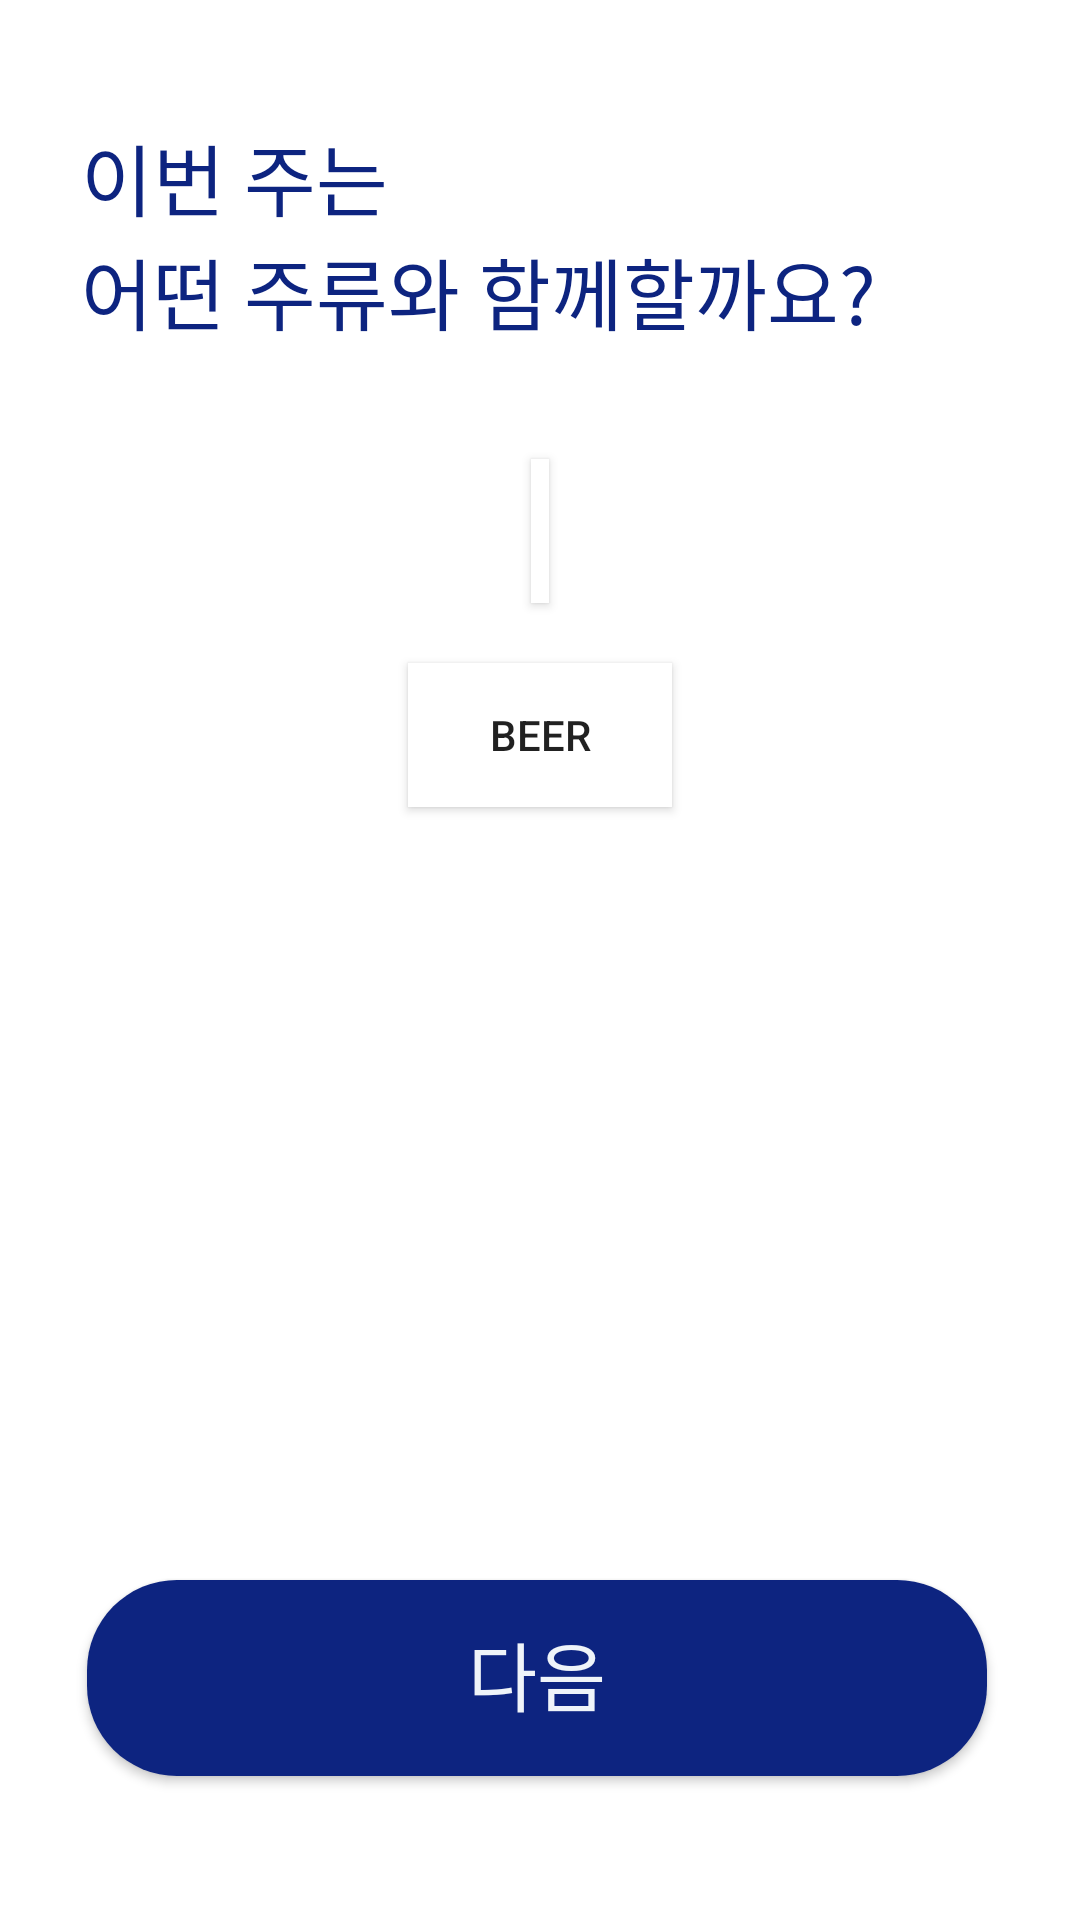

Write the Android layout XML for this screen, with the resource values it uses.
<!-- AndroidManifest.xml: application theme Theme.example -->
<!-- res/layout/activity_intro_second.xml -->
<?xml version="1.0" encoding="utf-8"?>
<androidx.constraintlayout.widget.ConstraintLayout xmlns:android="http://schemas.android.com/apk/res/android"
    xmlns:app="http://schemas.android.com/apk/res-auto"
    xmlns:tools="http://schemas.android.com/tools"
    android:layout_width="match_parent"
    android:layout_height="match_parent"
    android:background="#FFFFFF"
    tools:context=".IntroSecondActivity">

    <Button
        android:id="@+id/button_next"
        android:layout_width="0dp"
        android:layout_height="wrap_content"
        android:layout_marginStart="29dp"
        android:layout_marginEnd="31dp"
        android:layout_marginBottom="48dp"
        android:background="@drawable/btn_secondintro"
        android:paddingTop="13dp"
        android:paddingBottom="16dp"
        android:text="다음"
        android:textSize="25sp"
        android:textColor="#eff4f9"
        app:layout_constraintBottom_toBottomOf="parent"
        app:layout_constraintEnd_toEndOf="parent"
        app:layout_constraintStart_toStartOf="parent" />


    <Button
        android:id="@+id/button_soju"
        android:layout_width="6dp"
        android:layout_height="wrap_content"
        android:layout_marginTop="37dp"
        android:background="#FFFFFF"
        android:src="@drawable/btn_soju_unselected"
        app:layout_constraintEnd_toEndOf="parent"
        app:layout_constraintStart_toStartOf="parent"
        app:layout_constraintTop_toBottomOf="@+id/tv3" />

    <Button
        android:id="@+id/button_beer"
        android:layout_width="wrap_content"
        android:layout_height="wrap_content"
        android:layout_marginTop="20dp"
        android:background="#FFFFFF"
        android:src="@drawable/btn_beer_unselected"
        android:text="beer"
        app:layout_constraintEnd_toEndOf="parent"
        app:layout_constraintStart_toStartOf="parent"
        app:layout_constraintTop_toBottomOf="@+id/button_soju" />

    <TextView
        android:id="@+id/tv1"
        android:layout_width="wrap_content"
        android:layout_height="wrap_content"
        android:layout_marginStart="27dp"
        android:layout_marginTop="40dp"
        android:fontFamily="@font/notosans_regular"
        android:text="이번 주는"
        android:textColor="#0d2480"
        android:textSize="26sp"
        app:layout_constraintStart_toStartOf="parent"
        app:layout_constraintTop_toTopOf="parent" />

    <TextView
        android:id="@+id/tv2"
        android:layout_width="wrap_content"
        android:layout_height="wrap_content"
        android:fontFamily="@font/notosans_bold"
        android:text="어떤 주류"
        android:textSize="26sp"
        android:textColor="#0d2480"
        app:layout_constraintStart_toStartOf="@+id/tv1"
        app:layout_constraintTop_toBottomOf="@+id/tv1" />

    <TextView
        android:id="@+id/tv3"
        android:textColor="#0d2480"
        android:layout_width="wrap_content"
        android:layout_height="wrap_content"
        android:fontFamily="@font/notosans_regular"
        android:text="와 함께할까요?"
        android:textSize="26sp"
        app:layout_constraintStart_toEndOf="@+id/tv2"
        app:layout_constraintTop_toBottomOf="@+id/tv1" />

</androidx.constraintlayout.widget.ConstraintLayout>
<!-- resources referenced by this layout -->
<resources>
  <!-- drawable btn_beer_unselected: png bitmap (drawable-mdpi, 21830 bytes) -->
  <!-- drawable btn_secondintro (drawable) -->
  <?xml version="1.0" encoding="utf-8"?>
  <selector xmlns:android="http://schemas.android.com/apk/res/android">
      <item>
          <shape android:shape="rectangle">
              <corners android:radius="30dp"></corners>
              <solid android:color="#0d2480"></solid>
          </shape>
  
      </item>
  </selector>
  <!-- drawable btn_soju_unselected: png bitmap (drawable, 21299 bytes) -->
  <style name="Theme.example" parent="Theme.MaterialComponents.DayNight.DarkActionBar">
          
          <item name="colorPrimary">@color/purple_500</item>
          <item name="colorPrimaryVariant">@color/purple_700</item>
          <item name="colorOnPrimary">@color/white</item>
          
          <item name="colorSecondary">@color/teal_200</item>
          <item name="colorSecondaryVariant">@color/teal_700</item>
          <item name="colorOnSecondary">@color/black</item>
          
          <item name="android:statusBarColor" tools:targetApi="l">?attr/colorPrimaryVariant</item>
          
      </style>
  <!-- not gathered from this repository: default colours our renderer supplied (Android Studio template values) -->
  <color name="purple_500">#FF6200EE</color>
  <color name="purple_700">#FF3700B3</color>
  <color name="teal_200">#FF03DAC5</color>
  <color name="teal_700">#FF018786</color>
  <color name="black">#FF000000</color>
  <color name="white">#FFFFFFFF</color>
</resources>
